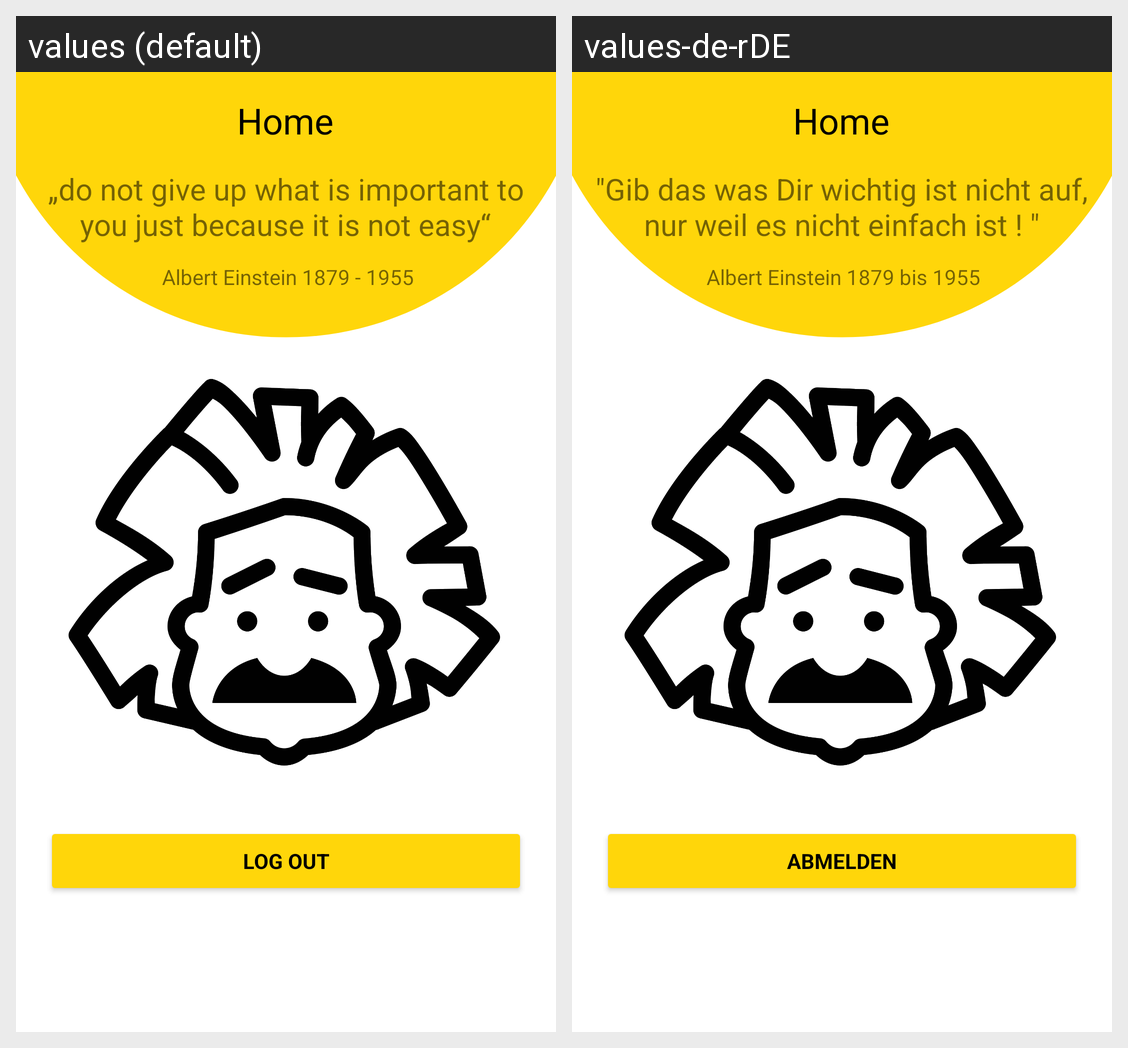

Here is an Android app screen in its default locale and in the app's own translations. Write out the translated-string differences for the strings that appear on this screen.
Android screen res/layout/fragment_home_home.xml rendered under 2 locales, left to right: values (default), values-de-rDE. Device: Nexus 5 (rendered at 1080×1920; each locale shown at half size, 540×960, under a caption strip naming it); theme Theme.WissensAPP_01.
Strings drawn on this screen, with the default value and each locale's value (text and hints the layout hard-codes, and strings that could not be matched under every locale, appear in the picture but are not listed):

title_home
  values: Home
  values-de-rDE: Home

home
  values: Home
  values-de-rDE: Home

gib_das_was_dir_wichtig_ist_nicht_auf_nur_weil_es_nicht_einfach_ist
  values: „do not give up what is important to you just because it is not easy“
  values-de-rDE: "Gib das was Dir wichtig ist nicht auf, nur weil es nicht einfach ist ! "

albert_einstein_1879_1955
  values: Albert Einstein 1879 - 1955
  values-de-rDE: Albert Einstein 1879 bis 1955

log_out
  values: Log Out
  values-de-rDE: Abmelden
